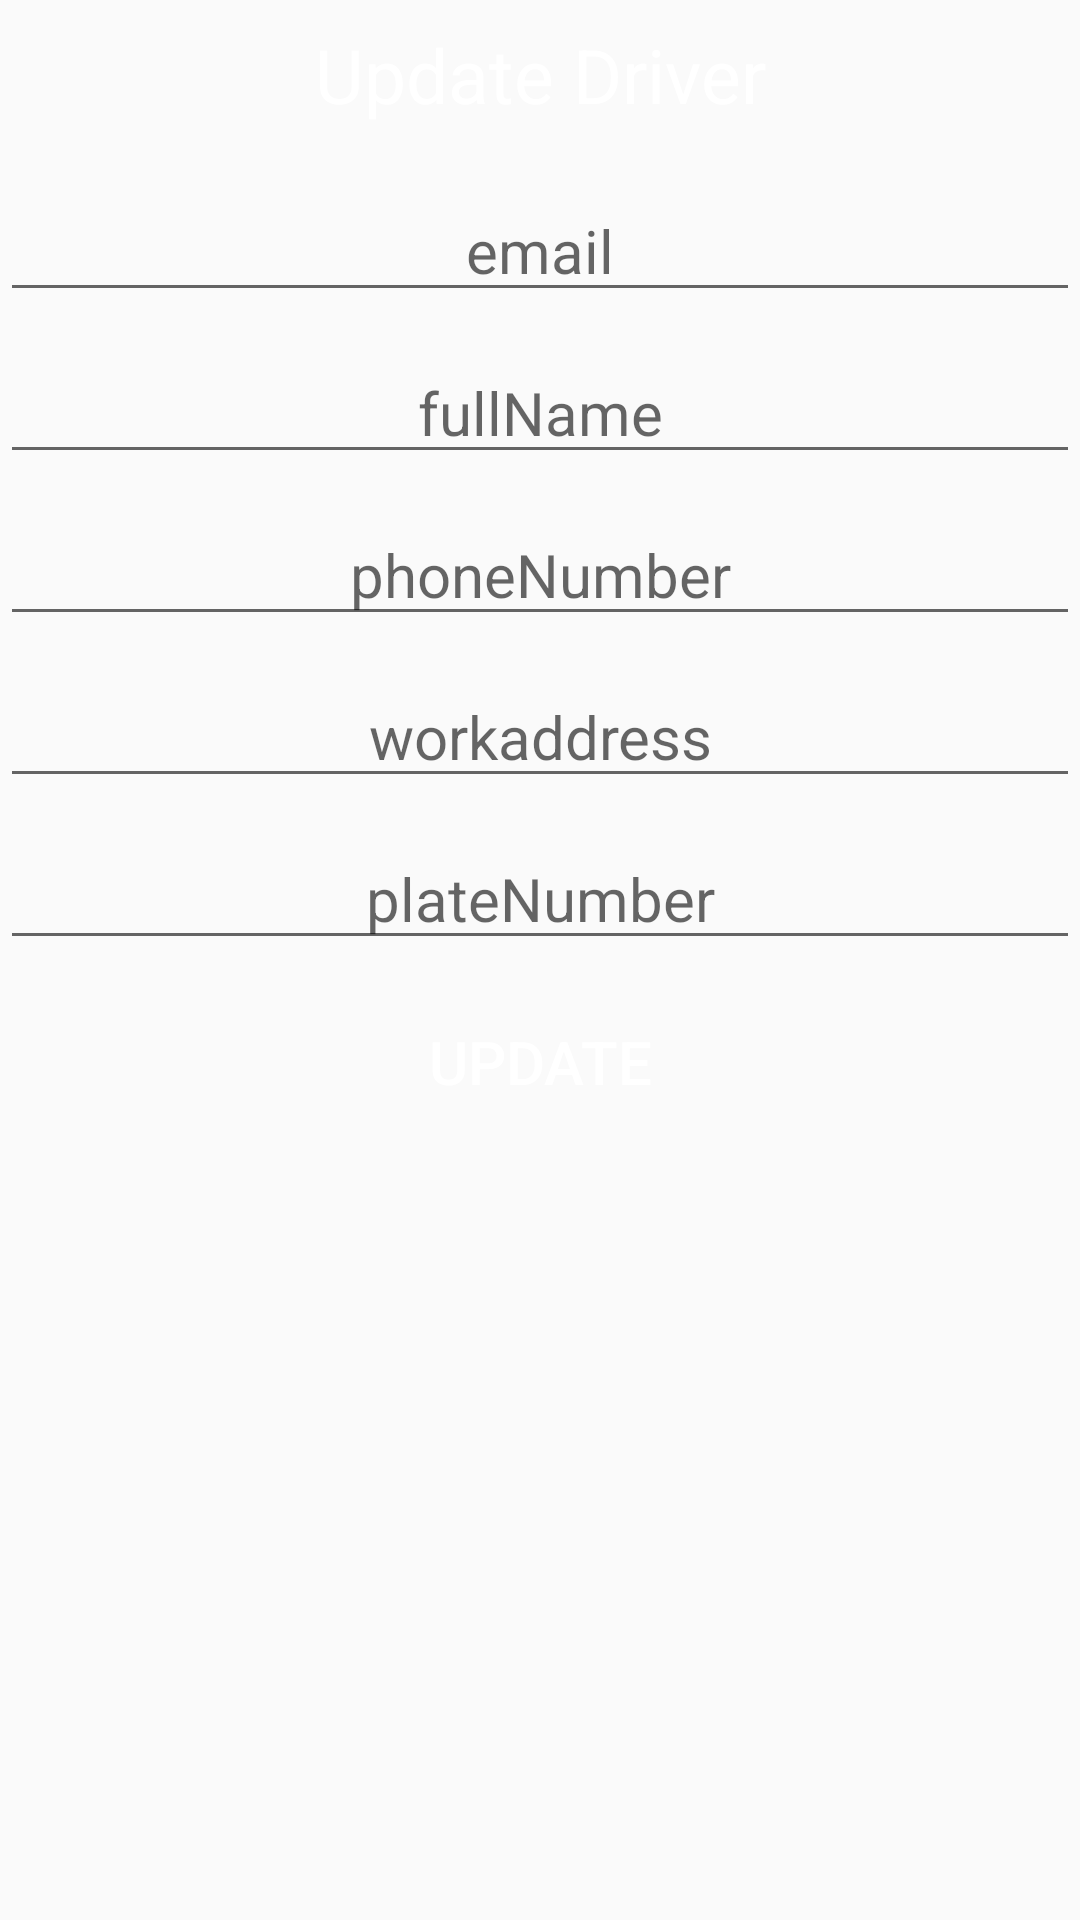

Android layout source for this screen:
<!-- AndroidManifest.xml: application theme AppTheme -->
<!-- res/layout/dialogdriver.xml -->
<?xml version="1.0" encoding="utf-8"?>
<LinearLayout
    xmlns:android="http://schemas.android.com/apk/res/android"
    android:layout_width="match_parent"
    android:layout_height="match_parent"
    android:orientation="vertical"
    >

    <TextView
        android:layout_width="match_parent"
        android:layout_height="50dp"
        android:text="Update Driver"
        android:textAlignment="center"
        android:background="@drawable/round_button"
        android:textSize="25sp"
        android:gravity="center"
        android:textColor="#fff"/>

    <EditText
        android:layout_width="match_parent"
        android:layout_height="wrap_content"
        android:hint="email"
        android:textAlignment="center"
        android:id="@+id/demai"
        android:inputType="textEmailAddress"
        android:layout_marginTop="10dp"
        android:textSize="20sp"/>


    <EditText
        android:id="@+id/dfullnm"
        android:layout_width="match_parent"
        android:layout_height="wrap_content"
        android:layout_marginTop="10dp"
        android:hint="fullName"
        android:inputType="text"
        android:textAlignment="center"
        android:textSize="20sp" />

    <EditText
        android:id="@+id/dpn"
        android:layout_width="match_parent"
        android:layout_height="wrap_content"
        android:layout_marginTop="10dp"
        android:hint="phoneNumber"
        android:inputType="phone"
        android:textAlignment="center"
        android:textSize="20sp" />

    <EditText
        android:layout_width="match_parent"
        android:layout_height="wrap_content"
        android:hint="workaddress"
        android:textAlignment="center"
        android:id="@+id/dwrkadd"
        android:inputType="text"
        android:layout_marginTop="10dp"
        android:textSize="20sp"/>

    <EditText
        android:layout_width="match_parent"
        android:layout_height="wrap_content"
        android:hint="plateNumber"
        android:textAlignment="center"
        android:id="@+id/dplateno"
        android:inputType="text"
        android:layout_marginTop="10dp"
        android:textSize="20sp"/>

    <Button
        android:layout_width="300dp"
        android:layout_height="wrap_content"
        android:text="Update"
        android:textAlignment="center"
        android:id="@+id/usubmit"
        android:background="@drawable/round_button"
        android:textColor="#fff"
        android:layout_gravity="center"
        android:textSize="20sp"
        android:layout_marginTop="10dp"
        android:layout_marginBottom="10dp"
        />

</LinearLayout>
<!-- resources referenced by this layout -->
<resources>
  <style name="AppTheme" parent="Theme.AppCompat.Light.DarkActionBar">
          
          <item name="colorPrimary">@color/colorPrimary</item>
          <item name="colorPrimaryDark">@color/colorPrimaryDark</item>
          <item name="colorAccent">@color/colorAccent</item>
      </style>
  <color name="colorPrimary">#2980b9</color>
  <color name="colorPrimaryDark">#3498db</color>
  <color name="colorAccent">#03DAC5</color>
</resources>
